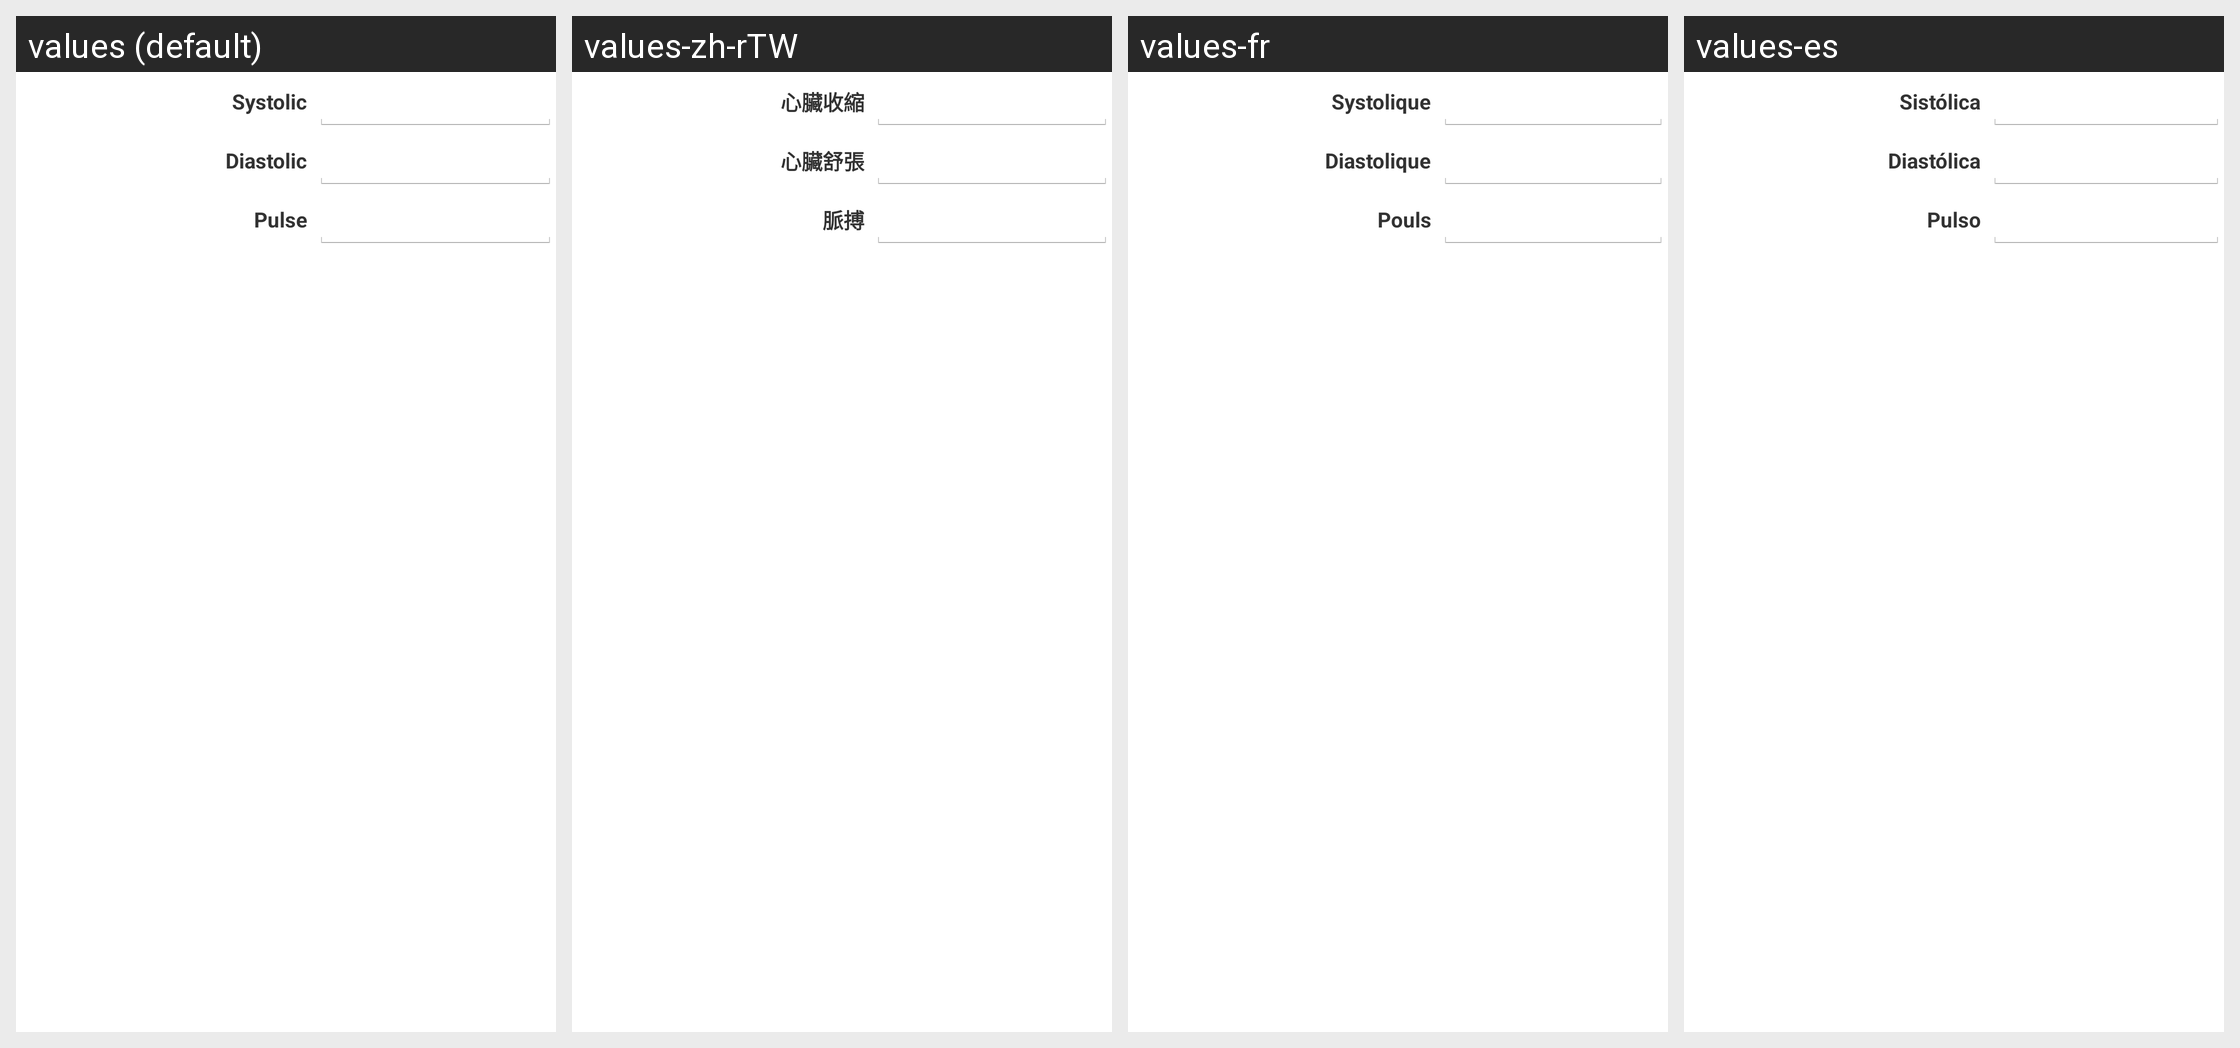

Here is an Android app screen in its default locale and in the app's own translations. Write out the translated-string differences for the strings that appear on this screen.
Android screen res/layout/bp_edit_texts.xml rendered under 4 locales, left to right: values (default), values-zh-rTW, values-fr, values-es. Device: Nexus 5 (rendered at 1080×1920; each locale shown at half size, 540×960, under a caption strip naming it); theme AppBaseTheme.
Other locales in the repository, not shown: values-de, values-zh-rCN.
Strings drawn on this screen, with the default value and each locale's value (text and hints the layout hard-codes, and strings that could not be matched under every locale, appear in the picture but are not listed):

label_systolic
  values: Systolic
  values-zh-rTW: 心臟收縮
  values-fr: Systolique
  values-es: Sistólica

label_diastolic
  values: Diastolic
  values-zh-rTW: 心臟舒張
  values-fr: Diastolique
  values-es: Diastólica

label_pulse
  values: Pulse
  values-zh-rTW: 脈搏
  values-fr: Pouls
  values-es: Pulso
